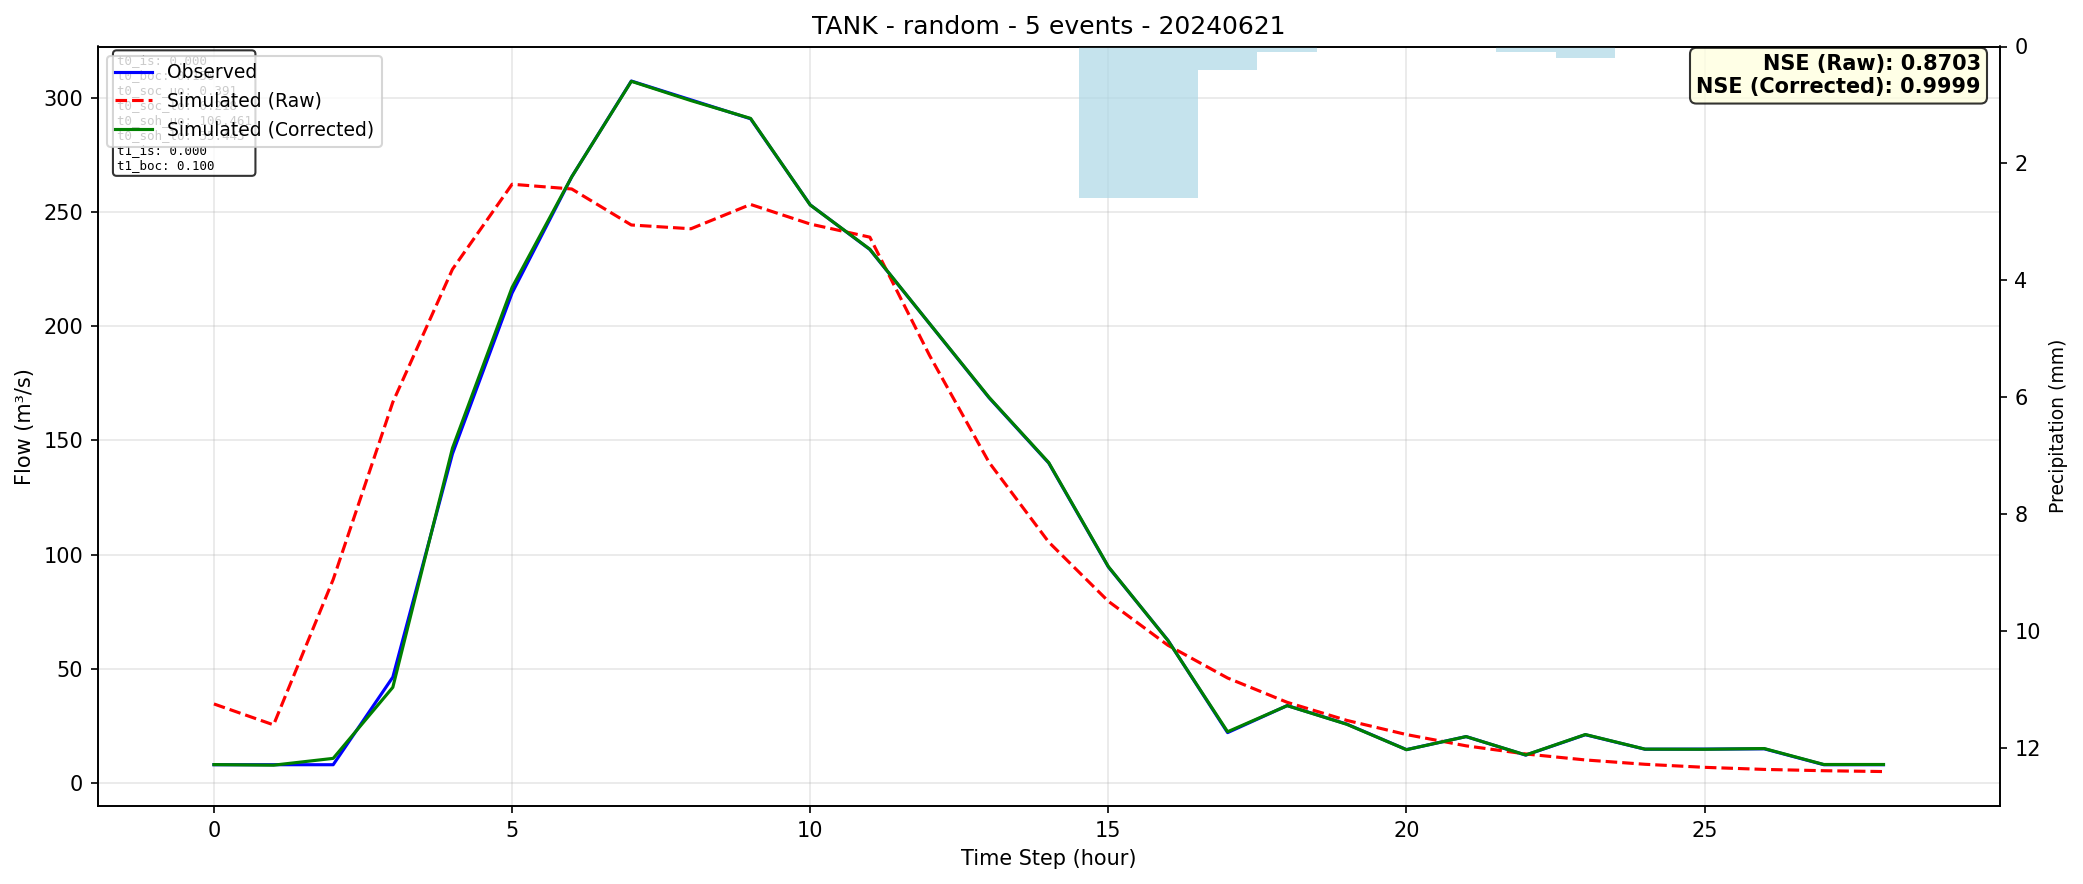

The data file committed next to this chart (first rows):
time, observed, simulated_raw, simulated_corrected
0, 7.9, 34.53, 7.958
1, 7.9, 25.37, 7.705
2, 7.9, 89.08, 10.68
3, 46.28, 166.7, 41.82
4, 144.1, 225, 146.6
5, 214.6, 262.3, 217
6, 265.5, 260.2, 265.5
7, 307.5, 244.4, 307.4
8, 299.2, 242.8, 298.9
9, 291, 253.4, 291.1
10, 253.2, 244.8, 253.2
11, 233.7, 239.1, 233.8
12, 201.2, 187.3, 201.2
13, 168.7, 140.4, 168.9
14, 140.1, 105.5, 140.3
15, 94.57, 79.52, 94.73
16, 62.4, 60.23, 62.33
17, 21.96, 45.9, 22.35
18, 33.82, 35.24, 33.79
19, 25.69, 27.32, 25.61
20, 14.52, 21.11, 14.49
21, 20.23, 16.18, 20.23
22, 12.11, 12.61, 12.17
23, 21.05, 9.992, 21.13
24, 14.7, 8.091, 14.73
25, 14.74, 6.759, 14.67
26, 14.88, 5.848, 14.99
27, 7.9, 5.273, 8.002
28, 7.9, 4.906, 8.003
